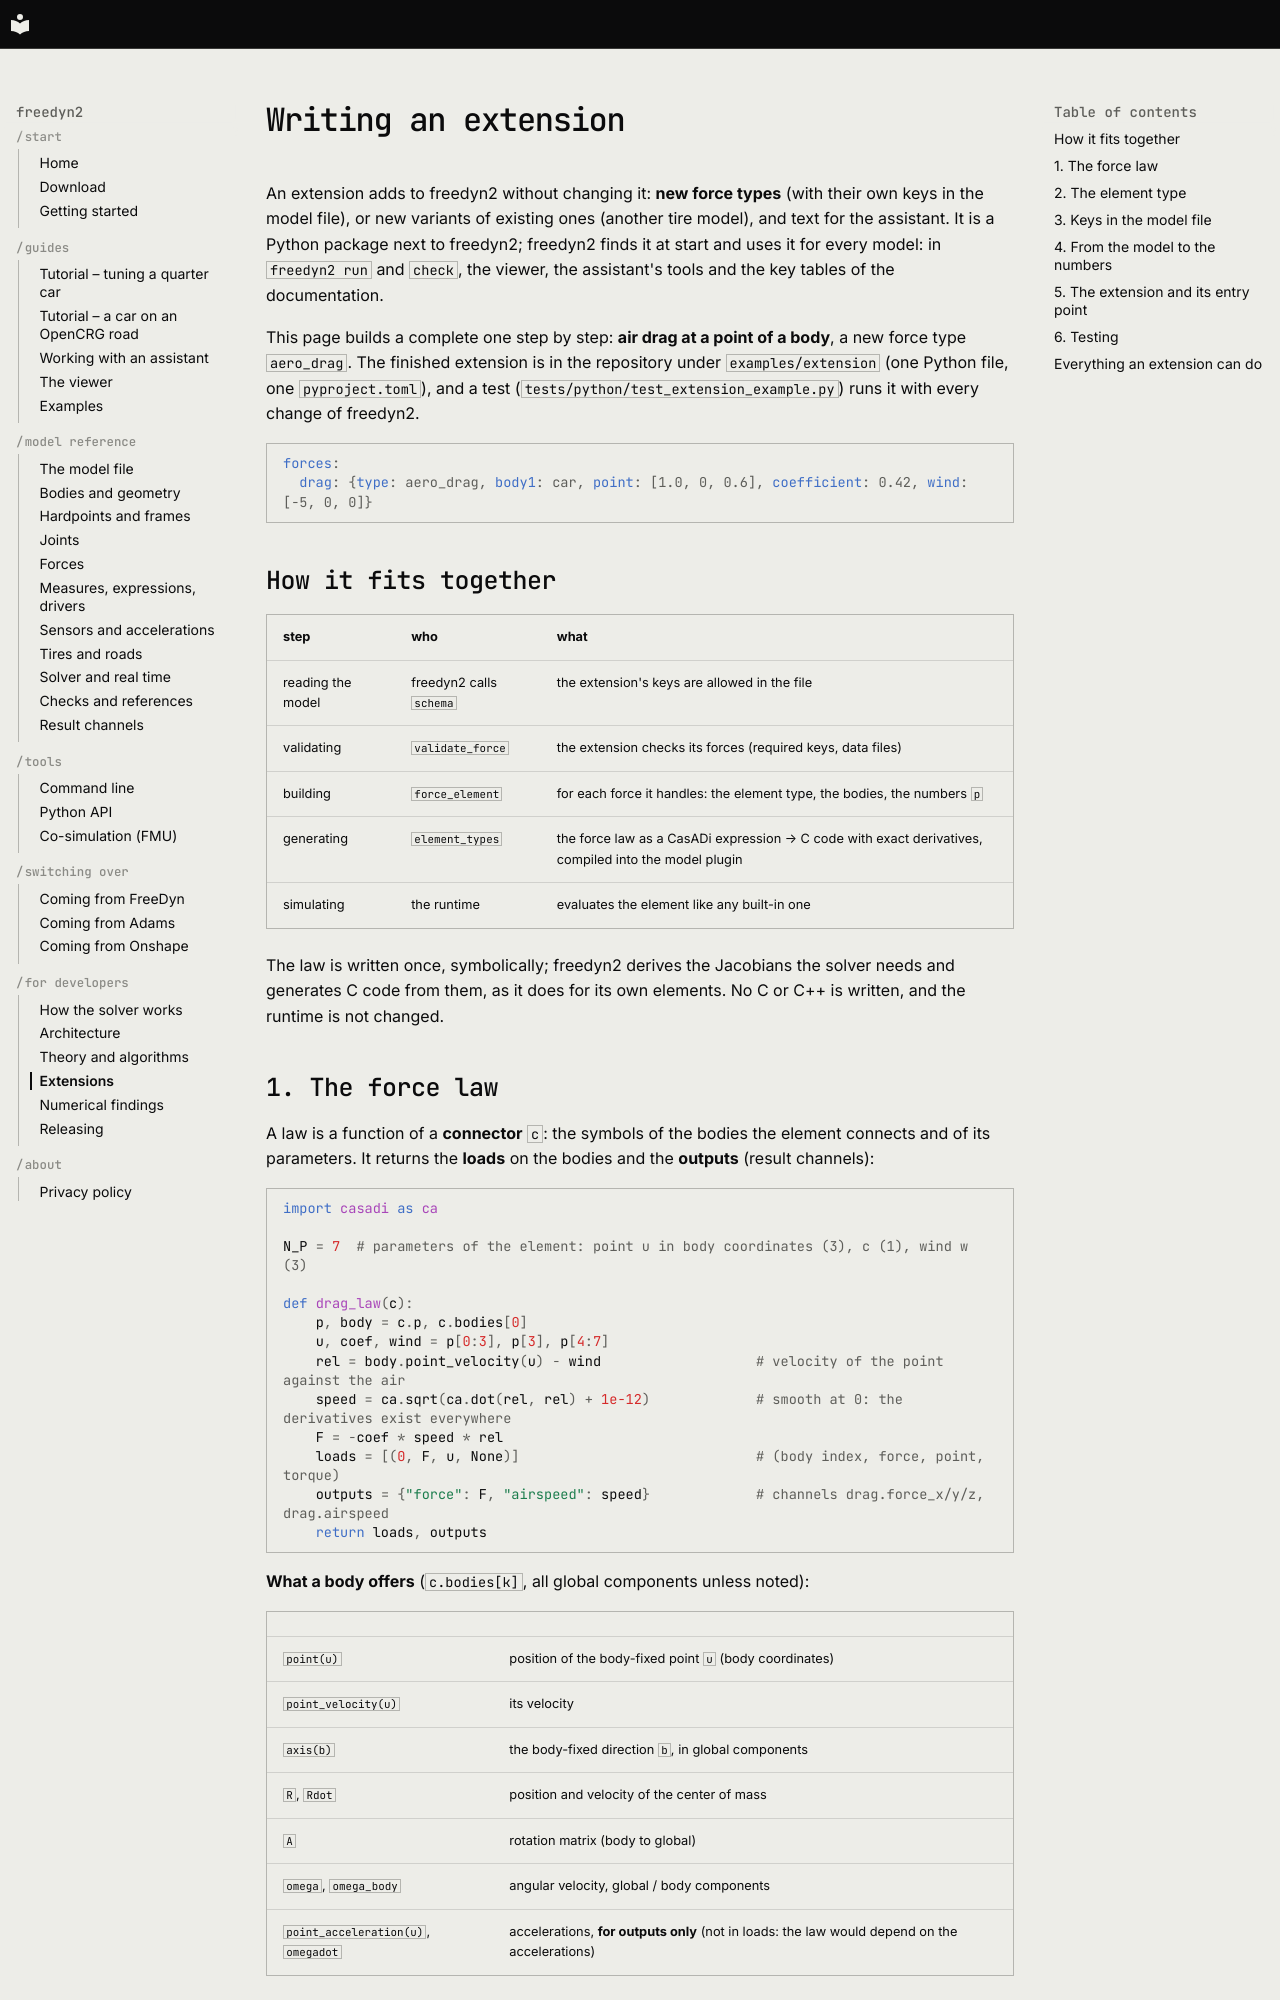

repository: freedyn-org/freedyn2 · page: extensions/index.html · generator: mkdocs

# Writing an extension

An extension adds to freedyn2 without changing it: **new force types** (with their own
keys in the model file), or new variants of existing ones (another tire model), and text for
the assistant. It is a Python package next to freedyn2; freedyn2 finds it at start and uses it
for every model: in `freedyn2 run` and `check`, the viewer, the assistant's tools and the
key tables of the documentation.

This page builds a complete one step by step: **air drag at a point of a body**, a new force
type `aero_drag`. The finished extension is in the repository under `examples/extension`
(one Python file, one `pyproject.toml`), and a test (`tests/python/test_extension_example.py`)
runs it with every change of freedyn2.

```yaml
forces:
  drag: {type: aero_drag, body1: car, point: [1.0, 0, 0.6], coefficient: 0.42, wind: [-5, 0, 0]}
```

## How it fits together

| step | who | what |
|---|---|---|
| reading the model | freedyn2 calls `schema` | the extension's keys are allowed in the file |
| validating | `validate_force` | the extension checks its forces (required keys, data files) |
| building | `force_element` | for each force it handles: the element type, the bodies, the numbers `p` |
| generating | `element_types` | the force law as a CasADi expression → C code with exact derivatives, compiled into the model plugin |
| simulating | the runtime | evaluates the element like any built-in one |

The law is written once, symbolically; freedyn2 derives the Jacobians the solver needs and
generates C code from them, as it does for its own elements. No C or C++ is written, and the
runtime is not changed.
